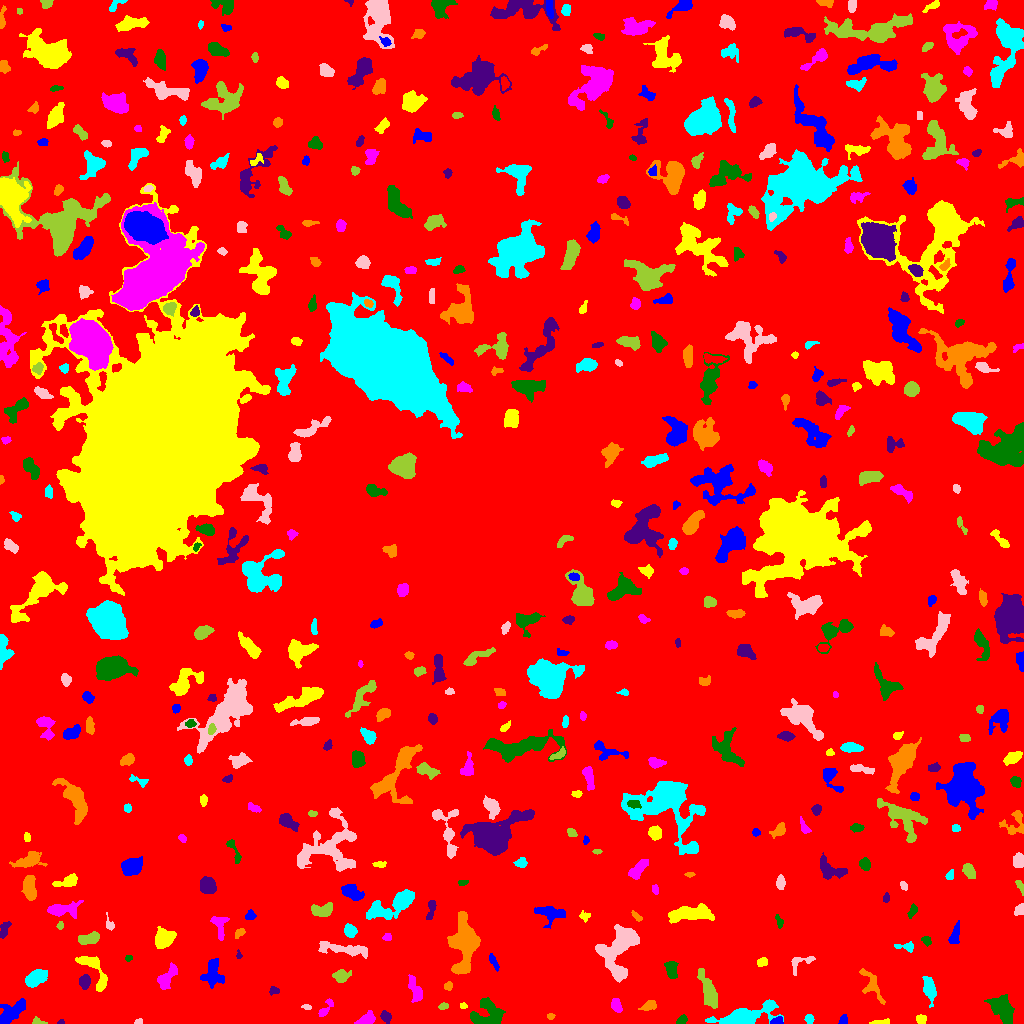

Values plotted in this chart, from the file beside it:
ID, X, Y, A, B, theta, total_flux, mu_max, mu_median, mu_mean, R_fwhm, R_e, R10, R90, x_start, x_end, y_start, y_end, area, greylevel
0, 529.3, 513, 310.4, 295.5, 1.087, 2069110, 15.0, 2.0, 2.607, 70.82, 237.7, 90.88, 382.6, 0, 1023, 0, 1023, 793652, 2.607
1, 777, 1.972, 2.889, 1.689, 0.2249, 215.0, 7.0, 2.0, 2.529, 2.985, 2.585, 0.9772, 4.146, 770, 783, 0, 7, 85, 11.53
2, 881.6, 1.202, 5.078, 1.109, 0.04856, 213.0, 6.0, 2.0, 2.536, 3.523, 2.764, 0.9772, 4.334, 869, 889, 0, 5, 84, 8.536
3, 366.5, 4.334, 4.449, 2.61, 0.4678, 942.0, 11.0, 5.0, 5.292, 4.886, 4.146, 1.596, 6.482, 354, 375, 0, 13, 178, 10.29
4, 682.2, 3.82, 2.675, 1.926, 0.5974, 239.0, 6.0, 3.0, 2.812, 3.785, 2.764, 0.9772, 4.442, 676, 687, 0, 9, 85, 10.81
5, 60.95, 1.233, 1.673, 1.185, 0.1591, 73.0, 5.0, 2.0, 2.281, 1.954, 1.596, 0.5642, 2.646, 57, 64, 0, 4, 32, 8.281
6, 550.8, 7.404, 1.799, 1.459, -0.182, 104.0, 6.0, 2.0, 2.213, 2.326, 2.034, 0.5642, 3.241, 547, 555, 4, 10, 47, 8.213
7, 809.3, 4.463, 2.217, 1.814, -1.557, 201.0, 6.0, 2.0, 2.544, 3.432, 2.585, 0.9772, 4.068, 804, 814, 0, 9, 79, 9.544
8, 138, 1.532, 1.91, 1.242, 0.291, 139.0, 7.0, 3.0, 3.159, 2.523, 1.871, 0.5642, 2.985, 134, 142, 0, 5, 44, 10.16
9, 37.87, 1.497, 3.752, 1.53, -0.1474, 157.0, 5.0, 2.0, 2.243, 3.09, 2.585, 0.9772, 4.029, 32, 47, 0, 7, 70, 8.243
10, 299.6, 3.68, 3.086, 1.857, -0.5266, 309.0, 6.0, 3.0, 3.059, 4.334, 3.09, 1.262, 4.754, 293, 306, 0, 9, 101, 9.059
11, 843.1, 3.062, 2.401, 2.183, 1.084, 144.0, 3.0, 2.0, 1.895, 4.184, 2.821, 1.128, 4.146, 838, 847, 0, 9, 76, 7.895
12, 921.2, 4.164, 2.571, 2.318, -0.3443, 372.0, 7.0, 4.0, 4.043, 4.222, 3.192, 1.262, 4.687, 916, 926, 0, 9, 92, 9.043
13, 616.6, 17.2, 3.031, 2.034, -1.19, 258.0, 5.0, 2.0, 1.925, 4.107, 3.192, 1.262, 4.918, 611, 622, 11, 25, 134, 9.925
14, 1002, 15.22, 7.655, 4.485, -0.9541, 2081, 9.0, 4.0, 4.204, 8.444, 7.047, 2.821, 10.84, 984, 1014, 0, 29, 495, 9.204
15, 386, 6.692, 2.705, 2.031, -0.8769, 406.0, 10.0, 3.0, 3.625, 3.385, 2.932, 1.128, 4.82, 380, 391, 0, 13, 112, 9.625
16, 649.5, 17.5, 4.436, 2.291, 0.3127, 154.0, 3.0, 1.0, 1.149, 3.338, 3.568, 1.493, 5.698, 638, 656, 13, 23, 134, 7.149
17, 739.5, 4.55, 11.58, 3.587, 0.2477, 9185, 81.0, 4.0, 11.94, 4.583, 5.382, 1.954, 11.07, 705, 783, 0, 24, 769, 16.94
18, 306.3, 16.59, 2.356, 0.9575, -0.04388, 76.0, 4.0, 1.0, 1.52, 2.585, 1.784, 0.5642, 3.09, 301, 311, 14, 19, 50, 9.52
19, 443.3, 17.33, 2.344, 1.621, 0.2547, 183.0, 5.0, 3.0, 2.859, 3.568, 2.523, 0.9772, 3.827, 438, 448, 14, 21, 64, 9.859
20, 550.9, 22.69, 3.179, 1.585, -0.8849, 154.0, 4.0, 2.0, 1.949, 3.909, 2.706, 0.9772, 4.26, 546, 556, 17, 29, 79, 7.949
21, 9.49, 9.114, 8.433, 3.243, 0.7214, 1222, 11.0, 2.0, 3.002, 4.068, 5.528, 1.954, 9.236, 0, 25, 0, 25, 407, 9.002
22, 463.4, 17.57, 1.831, 1.208, -0.3801, 61.0, 4.0, 1.0, 1.386, 2.523, 1.871, 0.5642, 2.932, 460, 467, 15, 21, 44, 8.386
23, 325.3, 14.43, 5.917, 2.055, 0.9621, 428.0, 6.0, 3.0, 3.218, 5.046, 3.7, 1.493, 5.781, 318, 333, 7, 25, 133, 8.218
24, 486.8, 8.582, 8.274, 6.767, 0.1795, 2201, 8.0, 4.0, 4.145, 10.05, 7.548, 2.985, 11.44, 470, 505, 0, 26, 531, 9.145
25, 273.6, 32.82, 2.61, 1.761, 0.003184, 134.0, 4.0, 2.0, 1.811, 3.523, 2.459, 0.9772, 4.146, 269, 279, 28, 37, 74, 7.811
26, 448.3, 37.37, 1.982, 1.831, 0.8436, 190.0, 9.0, 2.0, 2.714, 1.871, 2.185, 0.7979, 3.827, 444, 452, 33, 42, 70, 8.714
27, 36.67, 45.27, 5.587, 3.19, 0.4487, 809.0, 6.0, 2.0, 2.618, 6.956, 5.352, 2.034, 8.406, 25, 47, 36, 54, 309, 8.618
28, 618.9, 74.4, 14.36, 8.836, 1.129, 5131, 12.0, 4.0, 4.747, 10.56, 10.36, 3.989, 16.28, 595, 639, 41, 99, 1081, 9.747
29, 708.7, 31.68, 9.614, 3.152, -1.209, 1647, 9.0, 3.0, 3.786, 6.817, 6.482, 2.585, 10.33, 697, 717, 15, 55, 435, 8.786
30, 505.8, 41.24, 4.56, 3.159, 1.337, 1002, 12.0, 3.5, 4.04, 4.549, 4.478, 1.693, 7.356, 497, 514, 32, 53, 248, 11.04
31, 213, 51.98, 7.287, 4.527, -1.517, 1475, 12.0, 3.0, 3.851, 4.72, 5.698, 2.034, 9.674, 200, 224, 35, 65, 383, 8.851
32, 93.99, 52.71, 13.32, 4.412, -1.017, 897.0, 7.0, 2.0, 2.271, 5.171, 5.89, 2.185, 9.508, 75, 107, 32, 67, 395, 8.271
33, 416.4, 31.21, 6.253, 2.526, -1.166, 648.0, 9.0, 2.0, 2.634, 4.068, 3.909, 1.493, 7.114, 408, 422, 21, 49, 246, 8.634
34, 671.5, 53.29, 4.521, 2.417, -1.357, 656.0, 7.0, 3.0, 3.417, 5.441, 4.184, 1.693, 6.457, 664, 678, 45, 62, 192, 9.417
35, 84.79, 42.14, 3.348, 2.518, 1.485, 623.0, 9.0, 4.0, 4.238, 4.478, 3.7, 1.382, 5.863, 79, 90, 34, 49, 147, 11.24
36, 871.3, 39.31, 8.599, 3.815, -1.082, 696.0, 6.0, 2.0, 2.289, 6.024, 5.109, 2.034, 8.425, 859, 885, 19, 55, 304, 8.289
37, 929.3, 34.64, 6.348, 2.698, -1.364, 1007, 9.0, 3.0, 3.73, 5.323, 5.078, 1.954, 8.117, 922, 936, 16, 47, 270, 8.73
38, 800.7, 61.21, 7.885, 3.724, 0.4293, 419.0, 5.0, 2.0, 2.381, 4.478, 4.442, 1.693, 6.817, 791, 815, 48, 67, 176, 7.381
39, 341, 47.43, 4.087, 2.744, 0.2011, 699.0, 9.0, 3.0, 3.799, 4.107, 3.909, 1.493, 6.604, 332, 351, 41, 54, 184, 9.799
40, 286.8, 59.12, 13.28, 3.795, -0.1083, 1159, 8.0, 2.0, 2.385, 6.18, 6.129, 2.257, 10.05, 265, 311, 49, 67, 486, 8.385
41, 493.7, 61.49, 4.363, 1.328, -1.126, 253.0, 6.0, 2.0, 2.433, 3.909, 2.985, 1.128, 4.652, 489, 499, 52, 70, 104, 10.43
42, 762, 61.28, 2.611, 2.021, 0.2049, 260.0, 6.0, 3.0, 2.889, 3.949, 2.877, 1.128, 4.549, 757, 767, 57, 66, 90, 8.889
43, 165.6, 43.7, 6.033, 2.975, 1.015, 1007, 10.0, 3.0, 3.558, 5.109, 4.478, 1.784, 7.695, 157, 177, 34, 61, 283, 9.558
44, 128.7, 65.19, 1.815, 1.367, 0.09138, 95.0, 5.0, 2.0, 2.111, 2.326, 1.954, 0.5642, 3.141, 125, 132, 62, 68, 45, 8.111
45, 238.8, 68.19, 2.159, 1.128, -1.473, 93.0, 7.0, 2.0, 2.214, 1.596, 1.693, 0.5642, 2.877, 236, 242, 65, 74, 42, 8.214
46, 463.7, 81.28, 14.02, 6.222, 1.525, 5464, 16.0, 4.0, 5.179, 8.463, 9.541, 3.523, 15.7, 447, 480, 49, 112, 1055, 10.18
47, 906.3, 76.88, 4.753, 1.909, -0.05131, 484.0, 12.0, 3.0, 3.967, 3.09, 2.932, 1.128, 5.352, 894, 913, 71, 82, 122, 8.967
48, 345.1, 74.09, 14.81, 2.567, -0.1282, 1406, 9.0, 3.0, 3.27, 4.886, 6.77, 2.523, 10.51, 318, 367, 65, 82, 430, 8.27
49, 88.66, 84.86, 5.69, 2.41, 0.2083, 635.0, 5.0, 3.0, 2.9, 6.555, 4.72, 1.954, 7.024, 78, 99, 79, 92, 219, 8.9
50, 864.6, 88.65, 3.685, 2.389, -0.9773, 442.0, 6.0, 3.0, 3.069, 5.14, 3.785, 1.493, 5.809, 860, 871, 81, 96, 144, 9.069
51, 955.2, 88.08, 5.945, 2.114, 1.307, 442.0, 5.0, 3.0, 2.54, 5.441, 4.26, 1.693, 6.358, 948, 959, 80, 103, 174, 8.54
52, 163.2, 84.72, 4.907, 4.111, 0.722, 1958, 13.0, 5.0, 5.742, 6.482, 5.585, 2.185, 8.849, 155, 176, 75, 97, 341, 10.74
53, 387.3, 86.44, 2.193, 1.632, 0.0534, 137.0, 5.0, 2.0, 2.141, 2.646, 2.394, 0.7979, 3.785, 382, 391, 83, 90, 64, 8.141
54, 926.5, 82.74, 2.329, 1.834, -0.9224, 179.0, 5.0, 2.0, 2.237, 3.141, 2.585, 0.9772, 4.146, 921, 931, 77, 87, 80, 9.238
55, 4.302, 93.53, 4.131, 1.883, 1.246, 301.0, 5.0, 2.0, 2.263, 4.107, 3.385, 1.382, 5.323, 0, 11, 85, 102, 133, 9.263
56, 239.8, 91.0, 2.673, 1.729, 0.6433, 194.0, 6.0, 2.0, 2.366, 3.241, 2.646, 0.9772, 4.26, 235, 245, 85, 95, 82, 8.366
57, 349.8, 92.62, 2.962, 2.487, -1.111, 678.0, 11.0, 4.0, 4.52, 4.222, 3.478, 1.382, 5.528, 344, 357, 86, 100, 150, 10.52
58, 109.5, 98.7, 3.864, 1.859, -1.241, 132.0, 4.0, 1.0, 1.553, 3.338, 2.706, 0.9772, 4.514, 106, 114, 93, 111, 85, 7.553
59, 60.22, 97.75, 1.966, 1.66, 1.234, 162.0, 6.0, 3.0, 3.176, 3.141, 2.257, 0.7979, 3.523, 56, 63, 94, 102, 51, 10.18
... 462 more rows
